Run: headless pygame with SDL's dummy video driver; simulated clock (each Clock.tick advances the game by its frame time, no real sleeping); random seed 0; keys injected as events and as key.get_pressed() state; no mouse input.
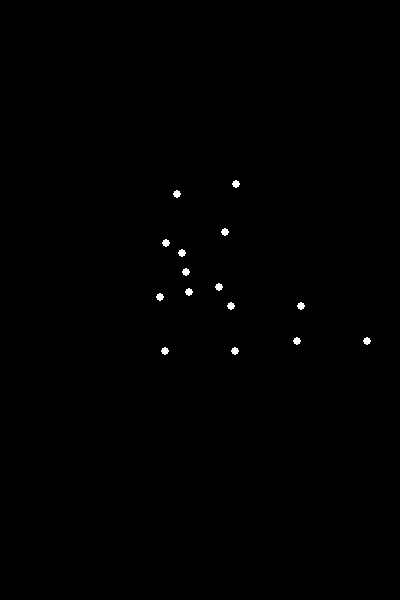
Frame 1 of 4 · flips 1–60 · no input
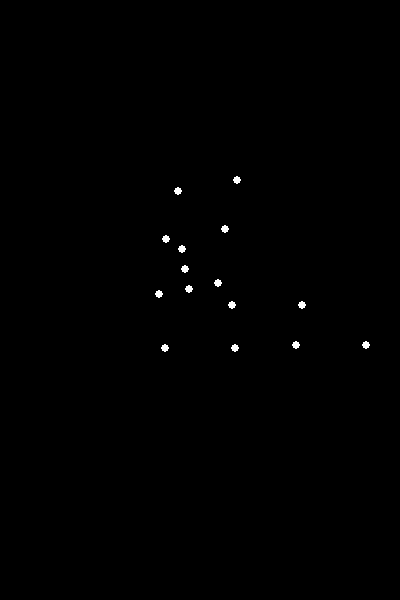
Frame 2 of 4 · flips 61–180 · tapped SPACE, RETURN · held RIGHT (→), D
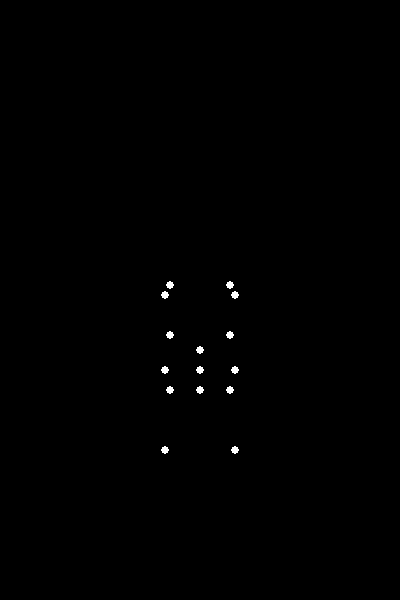
Frame 3 of 4 · flips 181–300 · held DOWN (↓), S
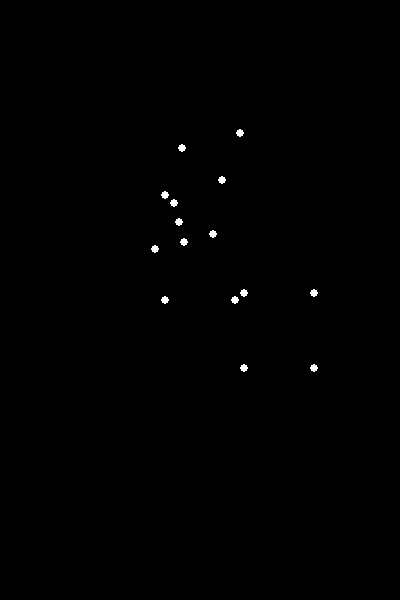
Frame 4 of 4 · flips 301–420 · held LEFT (←), A, UP (↑), W

The pygame program that drew these frames:


import pygame
import math

# --- Pygame Initialization ---
pygame.init()

# Screen dimensions
WIDTH, HEIGHT = 400, 600
SCREEN = pygame.display.set_mode((WIDTH, HEIGHT))
pygame.display.set_caption("Biological Motion: Sitting Down")

# Colors
BLACK = (0, 0, 0)
WHITE = (255, 255, 255)

# Dot properties
DOT_RADIUS = 4

# --- Biomechanical Model Constants (Segment Lengths, in pixels) ---
# These lengths define the proportion of the point-light figure.
HEAD_VISUAL_HEIGHT = 20  # Approximate vertical extent for the head point
NECK_LEN = 20            # Length from Center Torso to Neck
SPINE_LEN = 60           # Length from Pelvis Center to Center Torso
SHOULDER_WIDTH_HALF = 30 # Half distance between shoulders
UPPER_ARM_LEN = 55       # Length from Shoulder to Elbow
FOREARM_LEN = 50         # Length from Elbow to Wrist
THIGH_LEN = 80           # Length from Hip to Knee
SHIN_LEN = 75            # Length from Knee to Ankle
HIP_WIDTH_HALF = 35      # Half distance between hip joints (from pelvis center)

# --- Animation Parameters ---
ANIMATION_DURATION_FRAMES = 90  # Number of frames for one transition (sit down OR stand up)
STILL_PHASE_FRAMES = 60         # Frames to hold the sitting/standing pose
FPS = 60                        # Frames per second

# Initial (Standing) Joint Angles/Positions
start_params = {
    'pelvis_y': 450,             # Y-coordinate of the pelvis center (higher = standing)
    'torso_angle': math.radians(0),   # Angle of torso from vertical (0 = straight up, negative = lean forward)
    'hip_angle': math.radians(0),     # Angle of thigh from vertical (0 = straight down, positive = flex forward)
    'knee_angle': math.radians(0),    # Angle of shin relative to thigh (0 = straight, positive = flex back)
    'arm_angle': math.radians(0),     # Angle of upper arm from vertical (0 = straight down, positive = swing forward)
    'elbow_angle': math.radians(0)    # Angle of forearm relative to upper arm (0 = straight, positive = flex)
}

# Final (Sitting) Joint Angles/Positions
end_params = {
    'pelvis_y': 300,              # Y-coordinate of the pelvis center (lower = sitting)
    'torso_angle': math.radians(-15), # Slight forward lean for balance
    'hip_angle': math.radians(85),    # Thighs nearly horizontal
    'knee_angle': math.radians(95),   # Shins nearly vertical relative to thigh (total angle from vertical for shin: hip_angle + knee_angle)
    'arm_angle': math.radians(10),    # Arms slightly forward
    'elbow_angle': math.radians(10)   # Slight bend in elbow
}

# --- Utility Functions ---
def lerp(start, end, t):
    """Linear interpolation between start and end values."""
    return start + (end - start) * t

def calculate_joint_positions(params):
    """
    Calculates the (x, y) coordinates for all 15 points based on current animation parameters.
    The origin for the calculations is the Pelvis Center.
    Angles are measured clockwise from the positive Y-axis (downwards), or relative to parent segment.
    """
    center_x = WIDTH // 2
    pelvis_y = params['pelvis_y']
    torso_angle = params['torso_angle']
    hip_angle = params['hip_angle']
    knee_angle = params['knee_angle']
    arm_angle = params['arm_angle']
    elbow_angle = params['elbow_angle']

    points = {}

    # Pelvis Center (reference point for the body, not one of the 15 rendered points but used for calculation)
    P_pelvis_center = (center_x, pelvis_y)

    # Hips (R_HIP and L_HIP are points 10 and 11)
    points['R_HIP'] = (P_pelvis_center[0] + HIP_WIDTH_HALF, P_pelvis_center[1])
    points['L_HIP'] = (P_pelvis_center[0] - HIP_WIDTH_HALF, P_pelvis_center[1])

    # Legs (R_KNEE, L_KNEE, R_ANKLE, L_ANKLE are points 12, 13, 14, 15)
    # Right Leg
    # Knee: position relative to hip, based on hip_angle
    points['R_KNEE'] = (
        points['R_HIP'][0] + THIGH_LEN * math.sin(hip_angle),
        points['R_HIP'][1] - THIGH_LEN * math.cos(hip_angle)
    )
    # Ankle: position relative to knee, using hip_angle + knee_angle as the total angle from vertical
    points['R_ANKLE'] = (
        points['R_KNEE'][0] + SHIN_LEN * math.sin(hip_angle + knee_angle),
        points['R_KNEE'][1] - SHIN_LEN * math.cos(hip_angle + knee_angle)
    )

    # Left Leg (symmetrical to right leg)
    points['L_KNEE'] = (
        points['L_HIP'][0] + THIGH_LEN * math.sin(hip_angle),
        points['L_HIP'][1] - THIGH_LEN * math.cos(hip_angle)
    )
    points['L_ANKLE'] = (
        points['L_KNEE'][0] + SHIN_LEN * math.sin(hip_angle + knee_angle),
        points['L_KNEE'][1] - SHIN_LEN * math.cos(hip_angle + knee_angle)
    )

    # Torso (CENTER_TORSO is point 5)
    # Center Torso: position relative to pelvis center, based on torso_angle
    points['CENTER_TORSO'] = (
        P_pelvis_center[0] + SPINE_LEN * math.sin(torso_angle),
        P_pelvis_center[1] - SPINE_LEN * math.cos(torso_angle)
    )

    # Shoulders (R_SHOULDER, L_SHOULDER are points 3 and 4)
    # Shoulders are positioned horizontally from CENTER_TORSO and then rotated with torso_angle
    shoulder_offset_x = SHOULDER_WIDTH_HALF
    shoulder_offset_y = 0 # Shoulders are roughly at the same height as CENTER_TORSO for this model

    # Rotate the horizontal offset by torso_angle around CENTER_TORSO
    rs_rot_x = shoulder_offset_x * math.cos(torso_angle) - shoulder_offset_y * math.sin(torso_angle)
    rs_rot_y = shoulder_offset_x * math.sin(torso_angle) + shoulder_offset_y * math.cos(torso_angle)
    points['R_SHOULDER'] = (points['CENTER_TORSO'][0] + rs_rot_x, points['CENTER_TORSO'][1] + rs_rot_y)

    ls_rot_x = -shoulder_offset_x * math.cos(torso_angle) - shoulder_offset_y * math.sin(torso_angle)
    ls_rot_y = -shoulder_offset_x * math.sin(torso_angle) + shoulder_offset_y * math.cos(torso_angle)
    points['L_SHOULDER'] = (points['CENTER_TORSO'][0] + ls_rot_x, points['CENTER_TORSO'][1] + ls_rot_y)

    # Neck (NECK is point 2)
    # Neck: position relative to center torso, based on torso_angle
    neck_offset_x = NECK_LEN * math.sin(torso_angle)
    neck_offset_y = -NECK_LEN * math.cos(torso_angle)
    points['NECK'] = (points['CENTER_TORSO'][0] + neck_offset_x, points['CENTER_TORSO'][1] + neck_offset_y)

    # Head (HEAD is point 1)
    # Head: position relative to neck, based on torso_angle (simplified as directly above neck, then rotated)
    head_offset_x = 0
    head_offset_y = -HEAD_VISUAL_HEIGHT # Visual height of the head point above the neck
    
    head_rot_x = head_offset_x * math.cos(torso_angle) - head_offset_y * math.sin(torso_angle)
    head_rot_y = head_offset_x * math.sin(torso_angle) + head_offset_y * math.cos(torso_angle)
    points['HEAD'] = (points['NECK'][0] + head_rot_x, points['NECK'][1] + head_rot_y)

    # Arms (R_ELBOW, L_ELBOW, R_WRIST, L_WRIST are points 6, 7, 8, 9)
    # Elbows: position relative to shoulders, based on arm_angle
    # Right Elbow
    points['R_ELBOW'] = (
        points['R_SHOULDER'][0] + UPPER_ARM_LEN * math.sin(arm_angle),
        points['R_SHOULDER'][1] - UPPER_ARM_LEN * math.cos(arm_angle)
    )
    # Left Elbow (symmetrical)
    points['L_ELBOW'] = (
        points['L_SHOULDER'][0] + UPPER_ARM_LEN * math.sin(arm_angle),
        points['L_SHOULDER'][1] - UPPER_ARM_LEN * math.cos(arm_angle)
    )

    # Wrists: position relative to elbows, based on arm_angle + elbow_angle (total angle from vertical for forearm)
    # Right Wrist
    points['R_WRIST'] = (
        points['R_ELBOW'][0] + FOREARM_LEN * math.sin(arm_angle + elbow_angle),
        points['R_ELBOW'][1] - FOREARM_LEN * math.cos(arm_angle + elbow_angle)
    )
    # Left Wrist (symmetrical)
    points['L_WRIST'] = (
        points['L_ELBOW'][0] + FOREARM_LEN * math.sin(arm_angle + elbow_angle),
        points['L_ELBOW'][1] - FOREARM_LEN * math.cos(arm_angle + elbow_angle)
    )
    
    # Return points in a consistent order as per the 15-point model.
    # The order generally follows the image from top to bottom, then left to right for limbs.
    return [
        points['HEAD'],
        points['NECK'],
        points['R_SHOULDER'], points['L_SHOULDER'],
        points['CENTER_TORSO'],
        points['R_ELBOW'], points['L_ELBOW'],
        points['R_WRIST'], points['L_WRIST'],
        points['R_HIP'], points['L_HIP'],
        points['R_KNEE'], points['L_KNEE'],
        points['R_ANKLE'], points['L_ANKLE']
    ]

# --- Main Animation Loop ---
running = True
frame_count = 0
clock = pygame.time.Clock()

# Total frames for one full cycle (stand -> sit -> stay -> stand -> stay)
TOTAL_CYCLE_FRAMES = (ANIMATION_DURATION_FRAMES * 2) + (STILL_PHASE_FRAMES * 2)

while running:
    for event in pygame.event.get():
        if event.type == pygame.QUIT:
            running = False

    SCREEN.fill(BLACK)

    # Determine current animation phase and interpolation factor (t)
    # Phase 1: Sitting Down
    if frame_count < ANIMATION_DURATION_FRAMES:
        t = frame_count / ANIMATION_DURATION_FRAMES
        current_params = {key: lerp(start_params[key], end_params[key], t) for key in start_params}
    # Phase 2: Sitting Still
    elif frame_count < ANIMATION_DURATION_FRAMES + STILL_PHASE_FRAMES:
        current_params = end_params  # Stay in sitting position
    # Phase 3: Standing Up
    elif frame_count < (ANIMATION_DURATION_FRAMES * 2) + STILL_PHASE_FRAMES:
        t = (frame_count - (ANIMATION_DURATION_FRAMES + STILL_PHASE_FRAMES)) / ANIMATION_DURATION_FRAMES
        current_params = {key: lerp(end_params[key], start_params[key], t) for key in start_params}
    # Phase 4: Standing Still (and loop reset)
    else:
        current_params = start_params # Ensure it starts from standing for the loop
        if frame_count >= TOTAL_CYCLE_FRAMES:
            frame_count = 0 # Reset frame_count to restart the animation loop

    # Calculate current joint positions for drawing
    current_joint_positions = calculate_joint_positions(current_params)

    # Draw the 15 points
    for pos in current_joint_positions:
        # Ensure positions are integers for drawing
        pygame.draw.circle(SCREEN, WHITE, (int(pos[0]), int(pos[1])), DOT_RADIUS)

    pygame.display.flip()

    frame_count += 1
    clock.tick(FPS)

pygame.quit()
